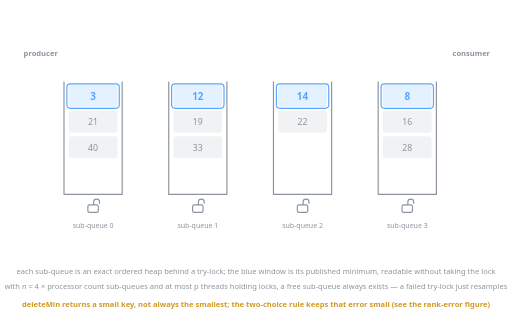
t = 0.00 s
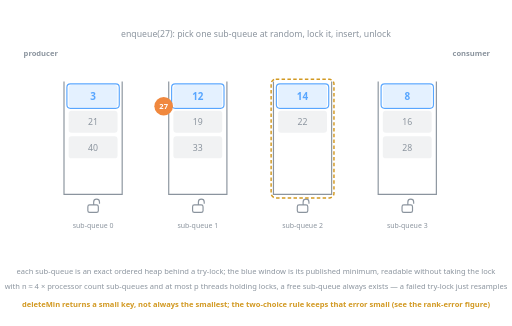
t = 1.74 s
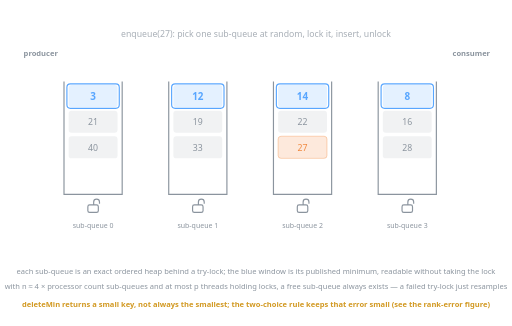
t = 3.33 s
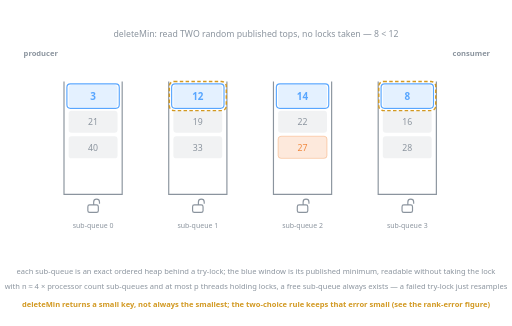
t = 5.02 s
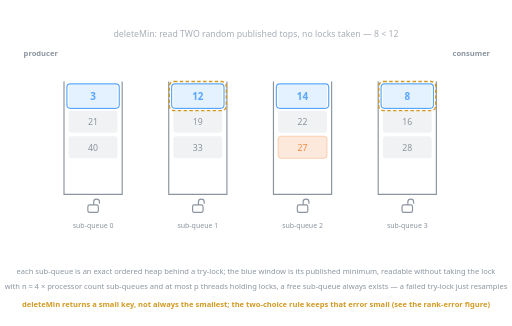
t = 6.69 s
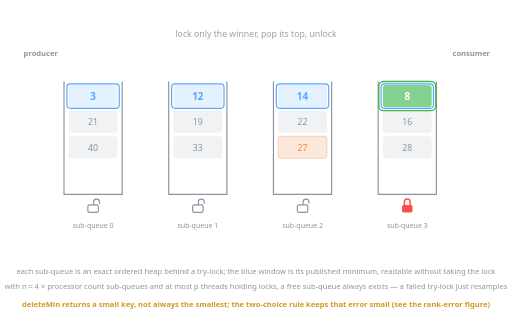
t = 7.25 s

The animated SVG that drew these frames (rendered in a browser with its animation timeline set to each time). Animation: 23 SMIL elements (animate=20,animateTransform=3); frames cover the first 7.25 s, repeats indefinitely.

<svg xmlns="http://www.w3.org/2000/svg" viewBox="0 0 880 560" font-family="ui-sans-serif, system-ui, sans-serif" role="img" aria-label="Animated walkthrough of the basic MultiQueue: enqueue locks one random sub-queue; deleteMin peeks two published tops without locking, then locks only the winner and pops it.">
  <!-- Looping SMIL, master cycle 14s. Every child animation uses dur=14s +
       repeatCount=indefinite with keyTimes as fractions of the cycle, so the scene
       stays synchronized across loops.
         0.3–3.6s   enqueue(27): one random sub-queue is locked, receives the item, unlocks
         4.2–9.4s   deleteMin: peek tops of Q1 and Q3 lock-free (8 < 12), lock Q3, pop 8
         10.2–13.4s the unsampled true minimum (3, in Q0) is highlighted: the relaxation -->

  <defs>
    <!-- padlock, open (gray): shackle swung aside -->
    <g id="lkO">
      <rect x="-9" y="0" width="18" height="13" rx="3" fill="none" stroke="#8b949e" stroke-width="2"/>
      <path d="M 1 0 V -5 A 5 5 0 0 1 11 -5 V -2" fill="none" stroke="#8b949e" stroke-width="2"/>
    </g>
    <!-- padlock, closed (red) -->
    <g id="lkC">
      <rect x="-9" y="0" width="18" height="13" rx="3" fill="#f85149"/>
      <path d="M -5 0 V -5 A 5 5 0 0 1 5 -5 V 0" fill="none" stroke="#f85149" stroke-width="2.5"/>
    </g>
  </defs>

  <!-- ===== caption band (one caption at a time) ===== -->
  <g font-size="15" text-anchor="middle" fill="#8b949e">
    <text x="440" y="64" opacity="0">enqueue(27): pick one sub-queue at random, lock it, insert, unlock
      <animate attributeName="opacity" dur="14s" repeatCount="indefinite" values="0;1;1;0;0" keyTimes="0;0.04;0.23;0.26;1"/>
    </text>
    <text x="440" y="64" opacity="0">deleteMin: read TWO random published tops, no locks taken — 8 &lt; 12
      <animate attributeName="opacity" dur="14s" repeatCount="indefinite" values="0;0;1;1;0;0" keyTimes="0;0.3;0.32;0.47;0.5;1"/>
    </text>
    <text x="440" y="64" opacity="0">lock only the winner, pop its top, unlock
      <animate attributeName="opacity" dur="14s" repeatCount="indefinite" values="0;0;1;1;0;0" keyTimes="0;0.5;0.52;0.65;0.68;1"/>
    </text>
    <text x="440" y="64" opacity="0">the true minimum (3) wasn't sampled this round — it stays put and wins a later round
      <animate attributeName="opacity" dur="14s" repeatCount="indefinite" values="0;0;1;1;0" keyTimes="0;0.73;0.75;0.95;1"/>
    </text>
  </g>

  <!-- ===== actors ===== -->
  <text x="70" y="96" font-size="13" font-weight="bold" text-anchor="middle" fill="#8b949e">producer</text>
  <text x="810" y="96" font-size="13" font-weight="bold" text-anchor="middle" fill="#8b949e">consumer</text>
  <text x="810" y="124" font-size="13" text-anchor="middle" fill="#3fb950" opacity="0">got: 8
    <animate attributeName="opacity" dur="14s" repeatCount="indefinite" values="0;0;1;1;0" keyTimes="0;0.61;0.63;0.95;1"/>
  </text>

  <!-- ===== four sub-queues: open-topped containers ===== -->
  <g stroke="#8b949e" stroke-width="2" fill="none">
    <path d="M 110 140 V 334 H 210 V 140"/>
    <path d="M 290 140 V 334 H 390 V 140"/>
    <path d="M 470 140 V 334 H 570 V 140"/>
    <path d="M 650 140 V 334 H 750 V 140"/>
  </g>
  <g font-size="12" text-anchor="middle" fill="#8b949e">
    <text x="160" y="392">sub-queue 0</text>
    <text x="340" y="392">sub-queue 1</text>
    <text x="520" y="392">sub-queue 2</text>
    <text x="700" y="392">sub-queue 3</text>
  </g>

  <!-- published-top windows: a fixed blue frame at each queue's head -->
  <g stroke="#58a6ff" stroke-width="2" fill="none">
    <rect x="115" y="144" width="90" height="42" rx="6"/>
    <rect x="295" y="144" width="90" height="42" rx="6"/>
    <rect x="475" y="144" width="90" height="42" rx="6"/>
    <rect x="655" y="144" width="90" height="42" rx="6"/>
  </g>

  <!-- padlocks under each container -->
  <use href="#lkO" x="160" y="352"/>
  <use href="#lkO" x="340" y="352"/>
  <!-- Q2 lock: open except while inserting 27 (1.8–3.2s) -->
  <use href="#lkO" x="520" y="352">
    <animate attributeName="opacity" dur="14s" repeatCount="indefinite" values="1;1;0;0;1;1" keyTimes="0;0.125;0.129;0.225;0.229;1"/>
  </use>
  <use href="#lkC" x="520" y="352" opacity="0">
    <animate attributeName="opacity" dur="14s" repeatCount="indefinite" values="0;0;1;1;0;0" keyTimes="0;0.125;0.129;0.225;0.229;1"/>
  </use>
  <!-- Q3 lock: open except while popping 8 (7.0–8.8s) -->
  <use href="#lkO" x="700" y="352">
    <animate attributeName="opacity" dur="14s" repeatCount="indefinite" values="1;1;0;0;1;1" keyTimes="0;0.496;0.5;0.625;0.629;1"/>
  </use>
  <use href="#lkC" x="700" y="352" opacity="0">
    <animate attributeName="opacity" dur="14s" repeatCount="indefinite" values="0;0;1;1;0;0" keyTimes="0;0.496;0.5;0.625;0.629;1"/>
  </use>

  <!-- ===== queue contents (the minimum sits at the head, inside the blue window) ===== -->
  <!-- Q0: 3, 21, 40 -->
  <g>
    <rect x="118" y="146" width="84" height="38" rx="5" fill="#58a6ff" fill-opacity="0.16"/>
    <text x="160" y="171" font-size="17" font-weight="bold" text-anchor="middle" fill="#58a6ff">3</text>
    <rect x="118" y="190" width="84" height="38" rx="5" fill="#8b949e" fill-opacity="0.12"/>
    <text x="160" y="215" font-size="15" text-anchor="middle" fill="#8b949e">21</text>
    <rect x="118" y="234" width="84" height="38" rx="5" fill="#8b949e" fill-opacity="0.12"/>
    <text x="160" y="259" font-size="15" text-anchor="middle" fill="#8b949e">40</text>
  </g>
  <!-- Q1: 12, 19, 33 -->
  <g>
    <rect x="298" y="146" width="84" height="38" rx="5" fill="#58a6ff" fill-opacity="0.16"/>
    <text x="340" y="171" font-size="17" font-weight="bold" text-anchor="middle" fill="#58a6ff">12</text>
    <rect x="298" y="190" width="84" height="38" rx="5" fill="#8b949e" fill-opacity="0.12"/>
    <text x="340" y="215" font-size="15" text-anchor="middle" fill="#8b949e">19</text>
    <rect x="298" y="234" width="84" height="38" rx="5" fill="#8b949e" fill-opacity="0.12"/>
    <text x="340" y="259" font-size="15" text-anchor="middle" fill="#8b949e">33</text>
  </g>
  <!-- Q2: 14, 22 (+27 lands below during the enqueue) -->
  <g>
    <rect x="478" y="146" width="84" height="38" rx="5" fill="#58a6ff" fill-opacity="0.16"/>
    <text x="520" y="171" font-size="17" font-weight="bold" text-anchor="middle" fill="#58a6ff">14</text>
    <rect x="478" y="190" width="84" height="38" rx="5" fill="#8b949e" fill-opacity="0.12"/>
    <text x="520" y="215" font-size="15" text-anchor="middle" fill="#8b949e">22</text>
  </g>
  <!-- Q3: 8 at the head; 16/28 shift up one slot after the pop -->
  <g>
    <rect x="658" y="146" width="84" height="38" rx="5" fill="#58a6ff" fill-opacity="0.16">
      <animate attributeName="opacity" dur="14s" repeatCount="indefinite" values="1;1;0;0;1" keyTimes="0;0.512;0.517;0.99;1"/>
    </rect>
    <text x="700" y="171" font-size="17" font-weight="bold" text-anchor="middle" fill="#58a6ff">8
      <animate attributeName="opacity" dur="14s" repeatCount="indefinite" values="1;1;0;0;1" keyTimes="0;0.512;0.517;0.99;1"/>
    </text>
    <g>
      <animateTransform attributeName="transform" type="translate" dur="14s" repeatCount="indefinite"
        values="0 0; 0 0; 0 -44; 0 -44; 0 0" keyTimes="0;0.607;0.655;0.99;1"/>
      <rect x="658" y="190" width="84" height="38" rx="5" fill="#8b949e" fill-opacity="0.12"/>
      <text x="700" y="215" font-size="15" text-anchor="middle" fill="#8b949e">16</text>
      <rect x="658" y="234" width="84" height="38" rx="5" fill="#8b949e" fill-opacity="0.12"/>
      <text x="700" y="259" font-size="15" text-anchor="middle" fill="#8b949e">28</text>
    </g>
  </g>

  <!-- ===== enqueue: random-pick flicker, then the 27 token flies into Q2 ===== -->
  <rect x="466" y="136" width="108" height="204" rx="8" fill="none" stroke="#d29922" stroke-width="2.5" stroke-dasharray="6 4" opacity="0">
    <animate attributeName="opacity" dur="14s" repeatCount="indefinite" values="0;0;1;1;0;0" keyTimes="0;0.055;0.07;0.2;0.23;1"/>
  </rect>
  <g opacity="0">
    <animate attributeName="opacity" dur="14s" repeatCount="indefinite" values="0;0;1;1;0;0" keyTimes="0;0.04;0.055;0.19;0.225;1"/>
    <animateTransform attributeName="transform" type="translate" dur="14s" repeatCount="indefinite"
      values="0 0; 0 0; 450 133; 450 133" keyTimes="0;0.07;0.185;1"/>
    <circle cx="70" cy="120" r="16" fill="#f0883e"/>
    <text x="70" y="125" font-size="13" font-weight="bold" text-anchor="middle" fill="#ffffff">27</text>
  </g>
  <g opacity="0">
    <animate attributeName="opacity" dur="14s" repeatCount="indefinite" values="0;0;1;1;0" keyTimes="0;0.18;0.2;0.96;1"/>
    <rect x="478" y="234" width="84" height="38" rx="5" fill="#f0883e" fill-opacity="0.18" stroke="#f0883e" stroke-opacity="0.6"/>
    <text x="520" y="259" font-size="15" text-anchor="middle" fill="#f0883e">27</text>
  </g>

  <!-- ===== deleteMin: peek rings on Q1 and Q3, then pop ===== -->
  <rect x="291" y="140" width="98" height="50" rx="8" fill="none" stroke="#d29922" stroke-width="2.5" stroke-dasharray="6 4" opacity="0">
    <animate attributeName="opacity" dur="14s" repeatCount="indefinite" values="0;0;1;1;0;0" keyTimes="0;0.3;0.315;0.49;0.51;1"/>
  </rect>
  <rect x="651" y="140" width="98" height="50" rx="8" fill="none" stroke="#d29922" stroke-width="2.5" stroke-dasharray="6 4" opacity="0">
    <animate attributeName="opacity" dur="14s" repeatCount="indefinite" values="0;0;1;1;0;0" keyTimes="0;0.3;0.315;0.49;0.51;1"/>
  </rect>
  <!-- winner ring turns solid green while Q3 is locked -->
  <rect x="651" y="140" width="98" height="50" rx="8" fill="none" stroke="#3fb950" stroke-width="2.5" opacity="0">
    <animate attributeName="opacity" dur="14s" repeatCount="indefinite" values="0;0;1;1;0;0" keyTimes="0;0.5;0.515;0.625;0.645;1"/>
  </rect>
  <!-- popped 8 flies to the consumer -->
  <g opacity="0">
    <animate attributeName="opacity" dur="14s" repeatCount="indefinite" values="0;0;1;1;0;0" keyTimes="0;0.51;0.52;0.6;0.62;1"/>
    <animateTransform attributeName="transform" type="translate" dur="14s" repeatCount="indefinite"
      values="0 0; 0 0; 110 -55; 110 -55" keyTimes="0;0.52;0.6;1"/>
    <rect x="658" y="146" width="84" height="38" rx="5" fill="#3fb950" fill-opacity="0.85"/>
    <text x="700" y="171" font-size="17" font-weight="bold" text-anchor="middle" fill="#ffffff">8</text>
  </g>

  <!-- ===== relaxation: the unsampled true minimum ===== -->
  <text x="160" y="130" font-size="12" font-weight="bold" text-anchor="middle" fill="#f85149" opacity="0">the true min
    <animate attributeName="opacity" dur="14s" repeatCount="indefinite" values="0;0;1;1;0" keyTimes="0;0.74;0.76;0.94;1"/>
  </text>
  <rect x="111" y="140" width="98" height="50" rx="8" fill="none" stroke="#f85149" stroke-width="2.5" opacity="0">
    <animate attributeName="opacity" dur="14s" repeatCount="indefinite"
      values="0;0;0.9;0.25;0.9;0.25;0.9;0;0" keyTimes="0;0.73;0.77;0.81;0.85;0.89;0.92;0.95;1"/>
  </rect>

  <!-- ===== footer ===== -->
  <g font-size="13" text-anchor="middle" fill="#8b949e">
    <text x="440" y="470">each sub-queue is an exact ordered heap behind a try-lock; the blue window is its published minimum, readable without taking the lock</text>
    <text x="440" y="496">with n ≈ 4 × processor count sub-queues and at most p threads holding locks, a free sub-queue always exists — a failed try-lock just resamples</text>
  </g>
  <text x="440" y="528" font-size="13" font-weight="bold" text-anchor="middle" fill="#d29922">deleteMin returns a small key, not always the smallest; the two-choice rule keeps that error small (see the rank-error figure)</text>
</svg>
